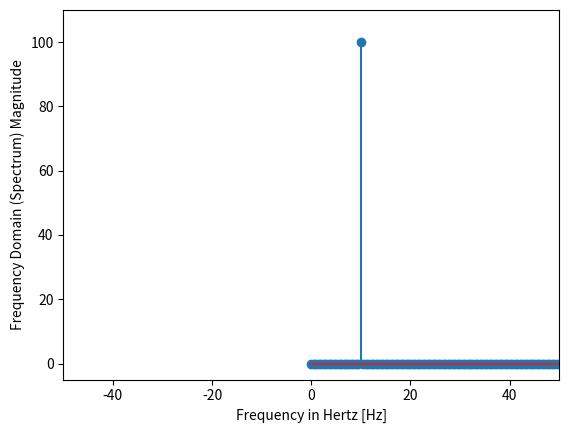

Here is the Python script that generated this plot:
import numpy as np
import matplotlib.pyplot as plt
from scipy import fftpack


f = 10
f_s = 100

t = np.linspace(0, 2, 2 * f_s, endpoint=False)
x = np.sin(2 * np.pi * f * t)


# fig, ax = plt.subplots()
# ax.plot(t, x)
# ax.set_xlabel("Time [s]")
# ax.set_ylabel("Amplitude")

X = fftpack.fft(x)
X = X[:int(len(X)/2)]
freqs = fftpack.fftfreq(len(x)) * f_s
freqs = freqs[:int(len(freqs)/2)]
print(freqs)

fig, ax = plt.subplots()

ax.stem(freqs, np.abs(X))
ax.set_xlabel('Frequency in Hertz [Hz]')
ax.set_ylabel('Frequency Domain (Spectrum) Magnitude')
ax.set_xlim(-f_s / 2, f_s / 2)
ax.set_ylim(-5, 110)

plt.show()
